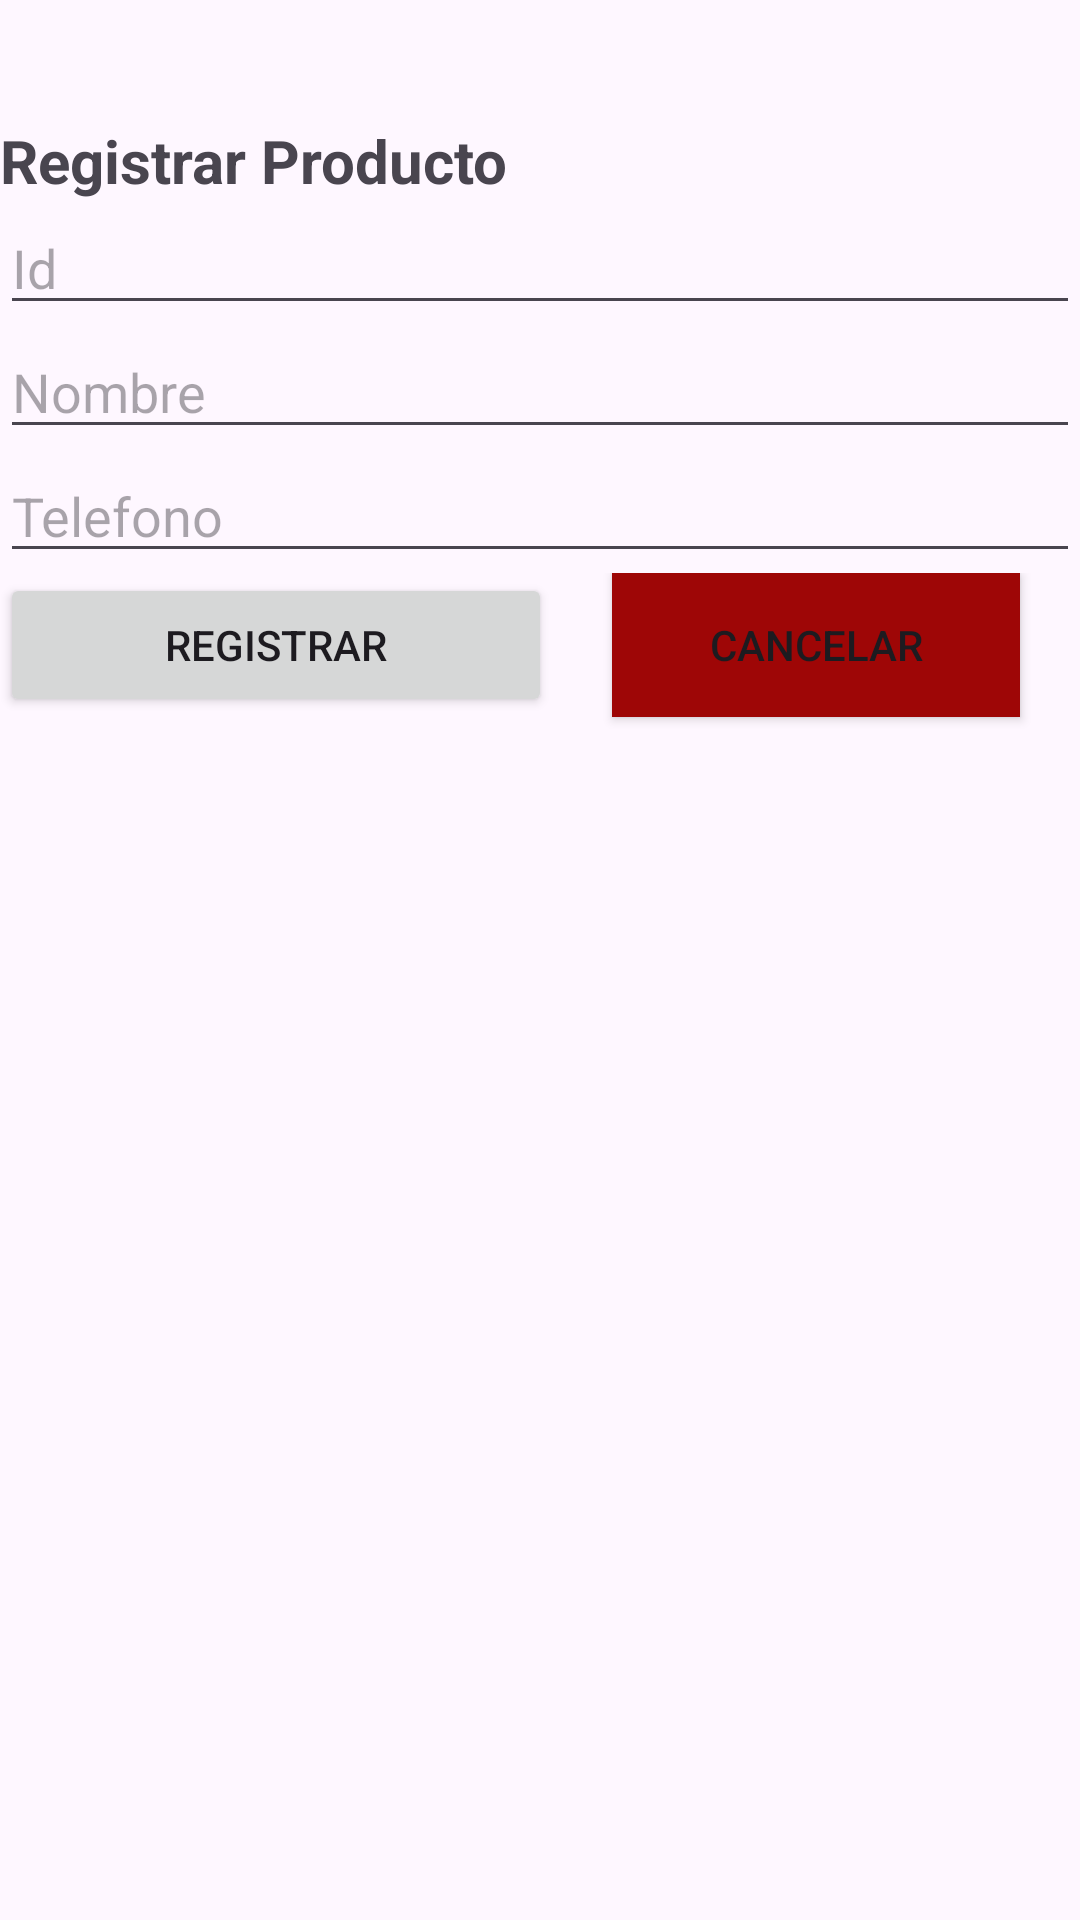

Android layout source for this screen:
<!-- AndroidManifest.xml: application theme Theme.CRUDTAREA -->
<!-- res/layout/activity_registro_usuarios.xml -->
<?xml version="1.0" encoding="utf-8"?>
<androidx.constraintlayout.widget.ConstraintLayout xmlns:android="http://schemas.android.com/apk/res/android"
    xmlns:app="http://schemas.android.com/apk/res-auto"
    xmlns:tools="http://schemas.android.com/tools"
    android:id="@+id/main"
    android:layout_width="match_parent"
    android:layout_height="match_parent"
    tools:context=".RegistroUsuariosActivity">

    <LinearLayout
        android:layout_width="match_parent"
        android:layout_height="match_parent"
        android:orientation="vertical">

        <TextView
            android:id="@+id/textView4"
            android:layout_width="match_parent"
            android:layout_height="wrap_content"
            android:layout_marginTop="40dp"
            android:text="Registrar Producto"
            android:textSize="20sp"
            android:textStyle="bold" />

        <EditText
            android:id="@+id/campoId"
            android:layout_width="match_parent"
            android:layout_height="wrap_content"
            android:ems="10"
            android:hint="Id"
            android:inputType="number" />

        <EditText
            android:id="@+id/campoNombre"
            android:layout_width="match_parent"
            android:layout_height="wrap_content"
            android:ems="10"
            android:hint="Nombre"
            android:inputType="text|textPersonName" />

        <EditText
            android:id="@+id/campoTelefono"
            android:layout_width="match_parent"
            android:layout_height="wrap_content"
            android:ems="10"
            android:hint="Telefono"
            android:inputType="phone" />

        <LinearLayout
            android:layout_width="match_parent"
            android:layout_height="match_parent"
            android:orientation="horizontal">

            <Button
                android:id="@+id/btnRegistrar"
                android:layout_width="175dp"
                android:layout_height="wrap_content"
                android:layout_weight="1"
                android:onClick="onClick"
                android:text="Registrar" />

            <Button
                android:id="@+id/btnCancelar"
                android:layout_width="127dp"
                android:layout_height="wrap_content"
                android:layout_marginLeft="20dp"
                android:layout_marginRight="20dp"
                android:layout_weight="1"
                android:background="#9E0606"
                android:onClick="onClick"
                android:text="Cancelar" />

        </LinearLayout>

    </LinearLayout>

</androidx.constraintlayout.widget.ConstraintLayout>
<!-- resources referenced by this layout -->
<resources>
  <style name="Theme.CRUDTAREA" parent="Base.Theme.CRUDTAREA" />
  <style name="Base.Theme.CRUDTAREA" parent="Theme.Material3.DayNight.NoActionBar">
          
          
      </style>
</resources>
